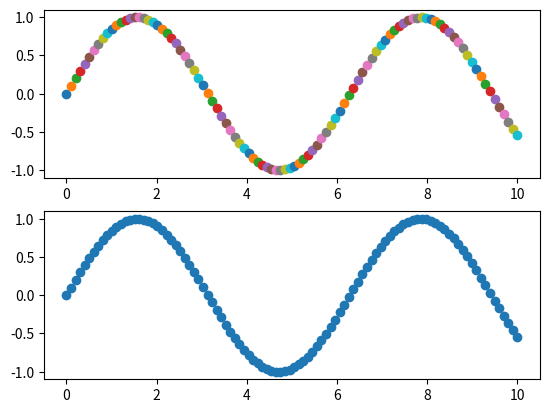

Python code for this plot:
import matplotlib.pyplot as plt
import numpy as np


def plott(ax):
    for i in range(len(y)):
        ax.scatter(t[i],y[i])
    return ax

t = np.linspace(0,10,100)
y = np.sin(t)

fig, ax = plt.subplots(2,1)
plott(ax[0])
ax[1].scatter(t,y)
plt.show()